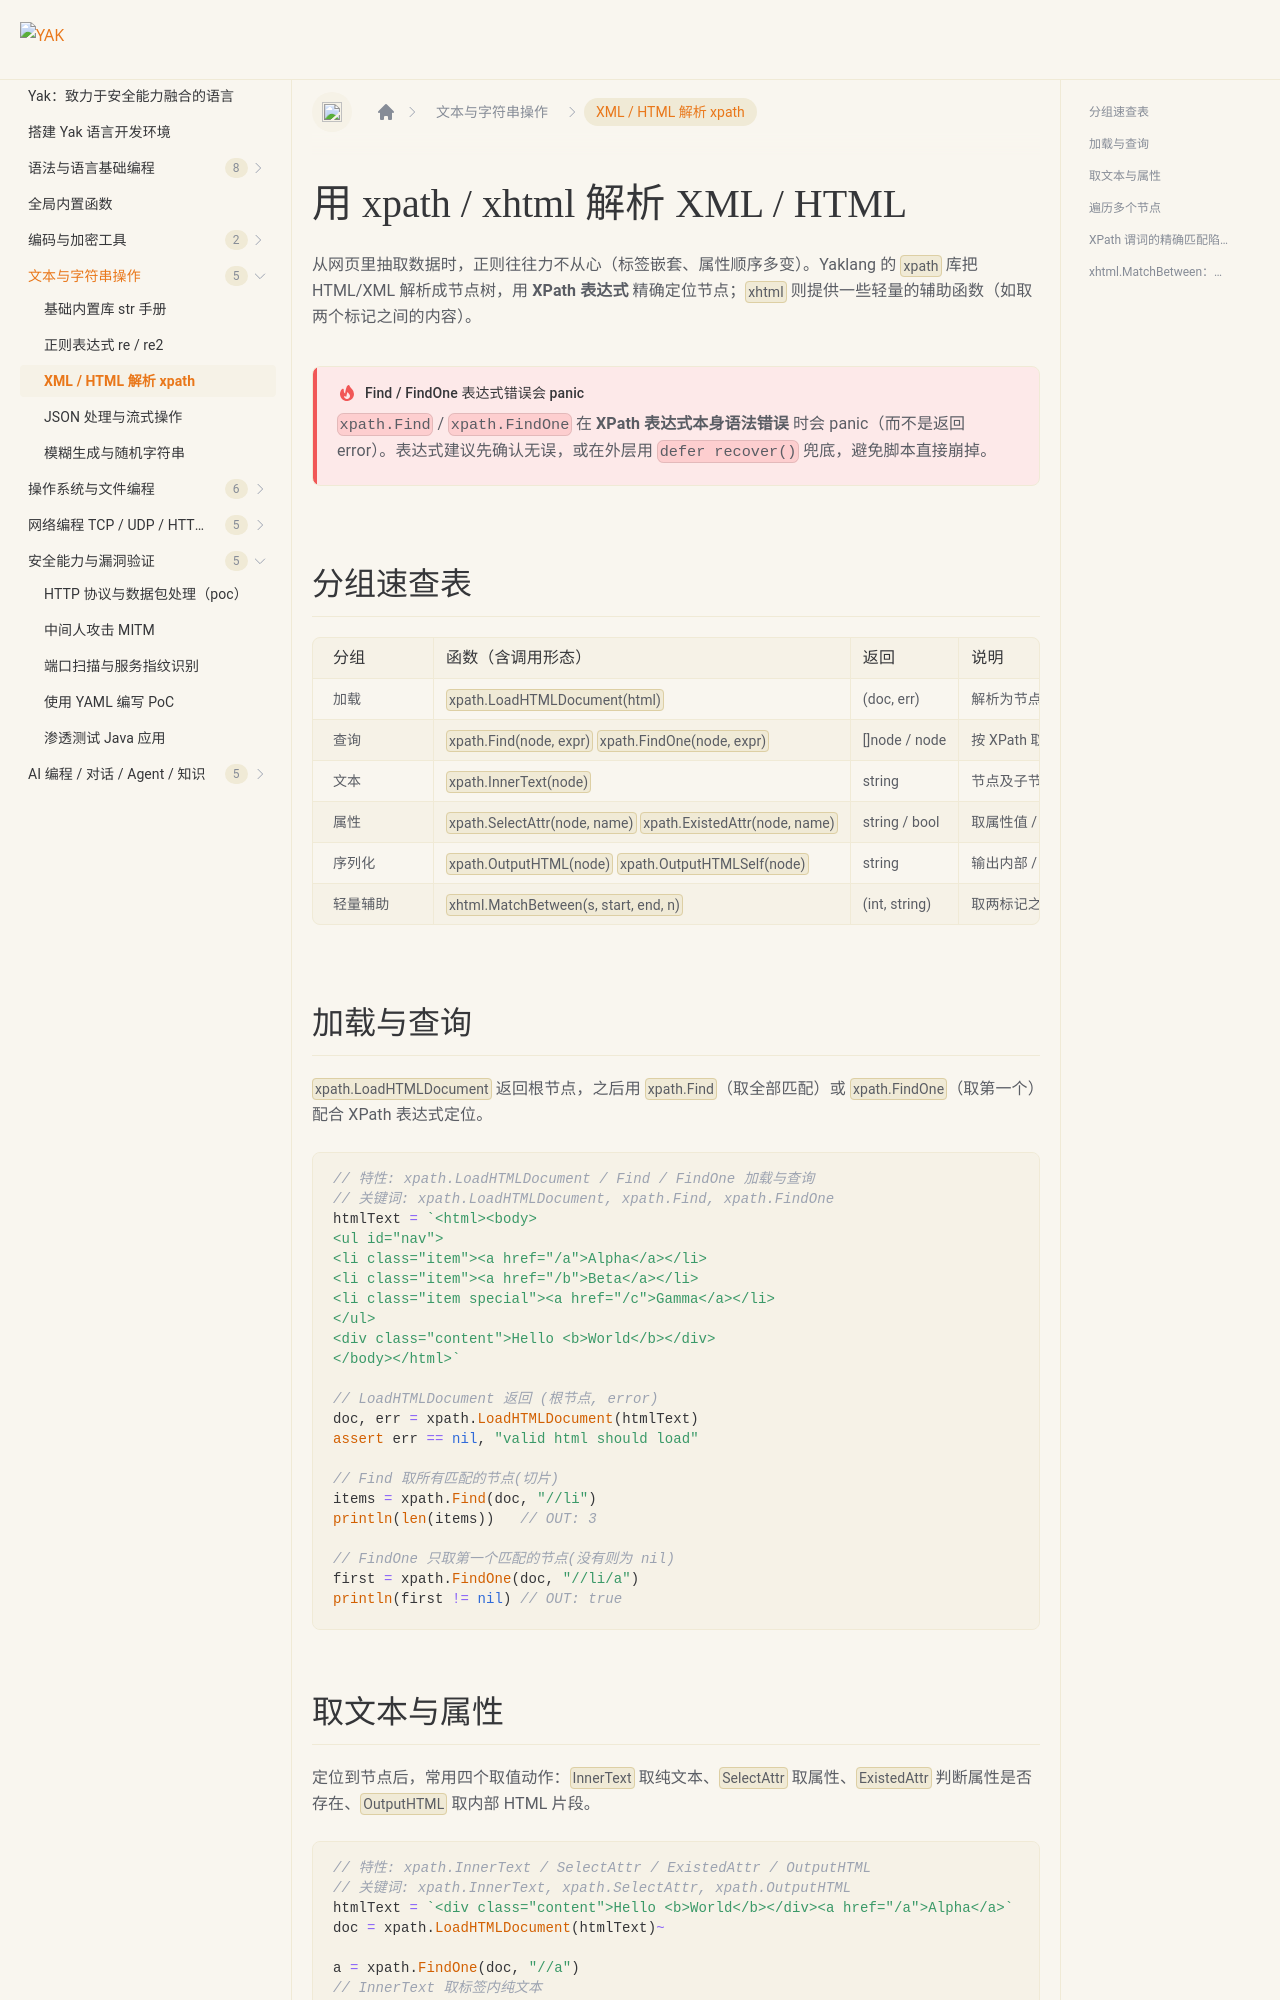

repository: yaklang/yaklang.github.io · page: docs/strings/xml-html/index.html · generator: docusaurus

---
sidebar_position: 4
sidebar_label: "XML / HTML 解析 xpath"
---

# 用 xpath / xhtml 解析 XML / HTML

从网页里抽取数据时，正则往往力不从心（标签嵌套、属性顺序多变）。Yaklang 的 `xpath` 库把 HTML/XML 解析成节点树，用 **XPath 表达式** 精确定位节点；`xhtml` 则提供一些轻量的辅助函数（如取两个标记之间的内容）。

:::danger Find / FindOne 表达式错误会 panic
`xpath.Find` / `xpath.FindOne` 在 **XPath 表达式本身语法错误** 时会 panic（而不是返回 error）。表达式建议先确认无误，或在外层用 `defer recover()` 兜底，避免脚本直接崩掉。
:::

## 分组速查表

| 分组 | 函数（含调用形态） | 返回 | 说明 |
| --- | --- | --- | --- |
| 加载 | `xpath.LoadHTMLDocument(html)` | (doc, err) | 解析为节点树根节点 |
| 查询 | `xpath.Find(node, expr)` `xpath.FindOne(node, expr)` | []node / node | 按 XPath 取全部 / 第一个 |
| 文本 | `xpath.InnerText(node)` | string | 节点及子节点的纯文本 |
| 属性 | `xpath.SelectAttr(node, name)` `xpath.ExistedAttr(node, name)` | string / bool | 取属性值 / 判断是否存在 |
| 序列化 | `xpath.OutputHTML(node)` `xpath.OutputHTMLSelf(node)` | string | 输出内部 / 含自身的 HTML |
| 轻量辅助 | `xhtml.MatchBetween(s, start, end, n)` | (int, string) | 取两标记之间的内容 |

## 加载与查询

`xpath.LoadHTMLDocument` 返回根节点，之后用 `xpath.Find`（取全部匹配）或 `xpath.FindOne`（取第一个）配合 XPath 表达式定位。

``````````````yak
// 特性: xpath.LoadHTMLDocument / Find / FindOne 加载与查询
// 关键词: xpath.LoadHTMLDocument, xpath.Find, xpath.FindOne
htmlText = `<html><body>
<ul id="nav">
<li class="item"><a href="/a">Alpha</a></li>
<li class="item"><a href="/b">Beta</a></li>
<li class="item special"><a href="/c">Gamma</a></li>
</ul>
<div class="content">Hello <b>World</b></div>
</body></html>`

// LoadHTMLDocument 返回 (根节点, error)
doc, err = xpath.LoadHTMLDocument(htmlText)
assert err == nil, "valid html should load"

// Find 取所有匹配的节点(切片)
items = xpath.Find(doc, "//li")
println(len(items))   // OUT: 3

// FindOne 只取第一个匹配的节点(没有则为 nil)
first = xpath.FindOne(doc, "//li/a")
println(first != nil) // OUT: true
``````````````
